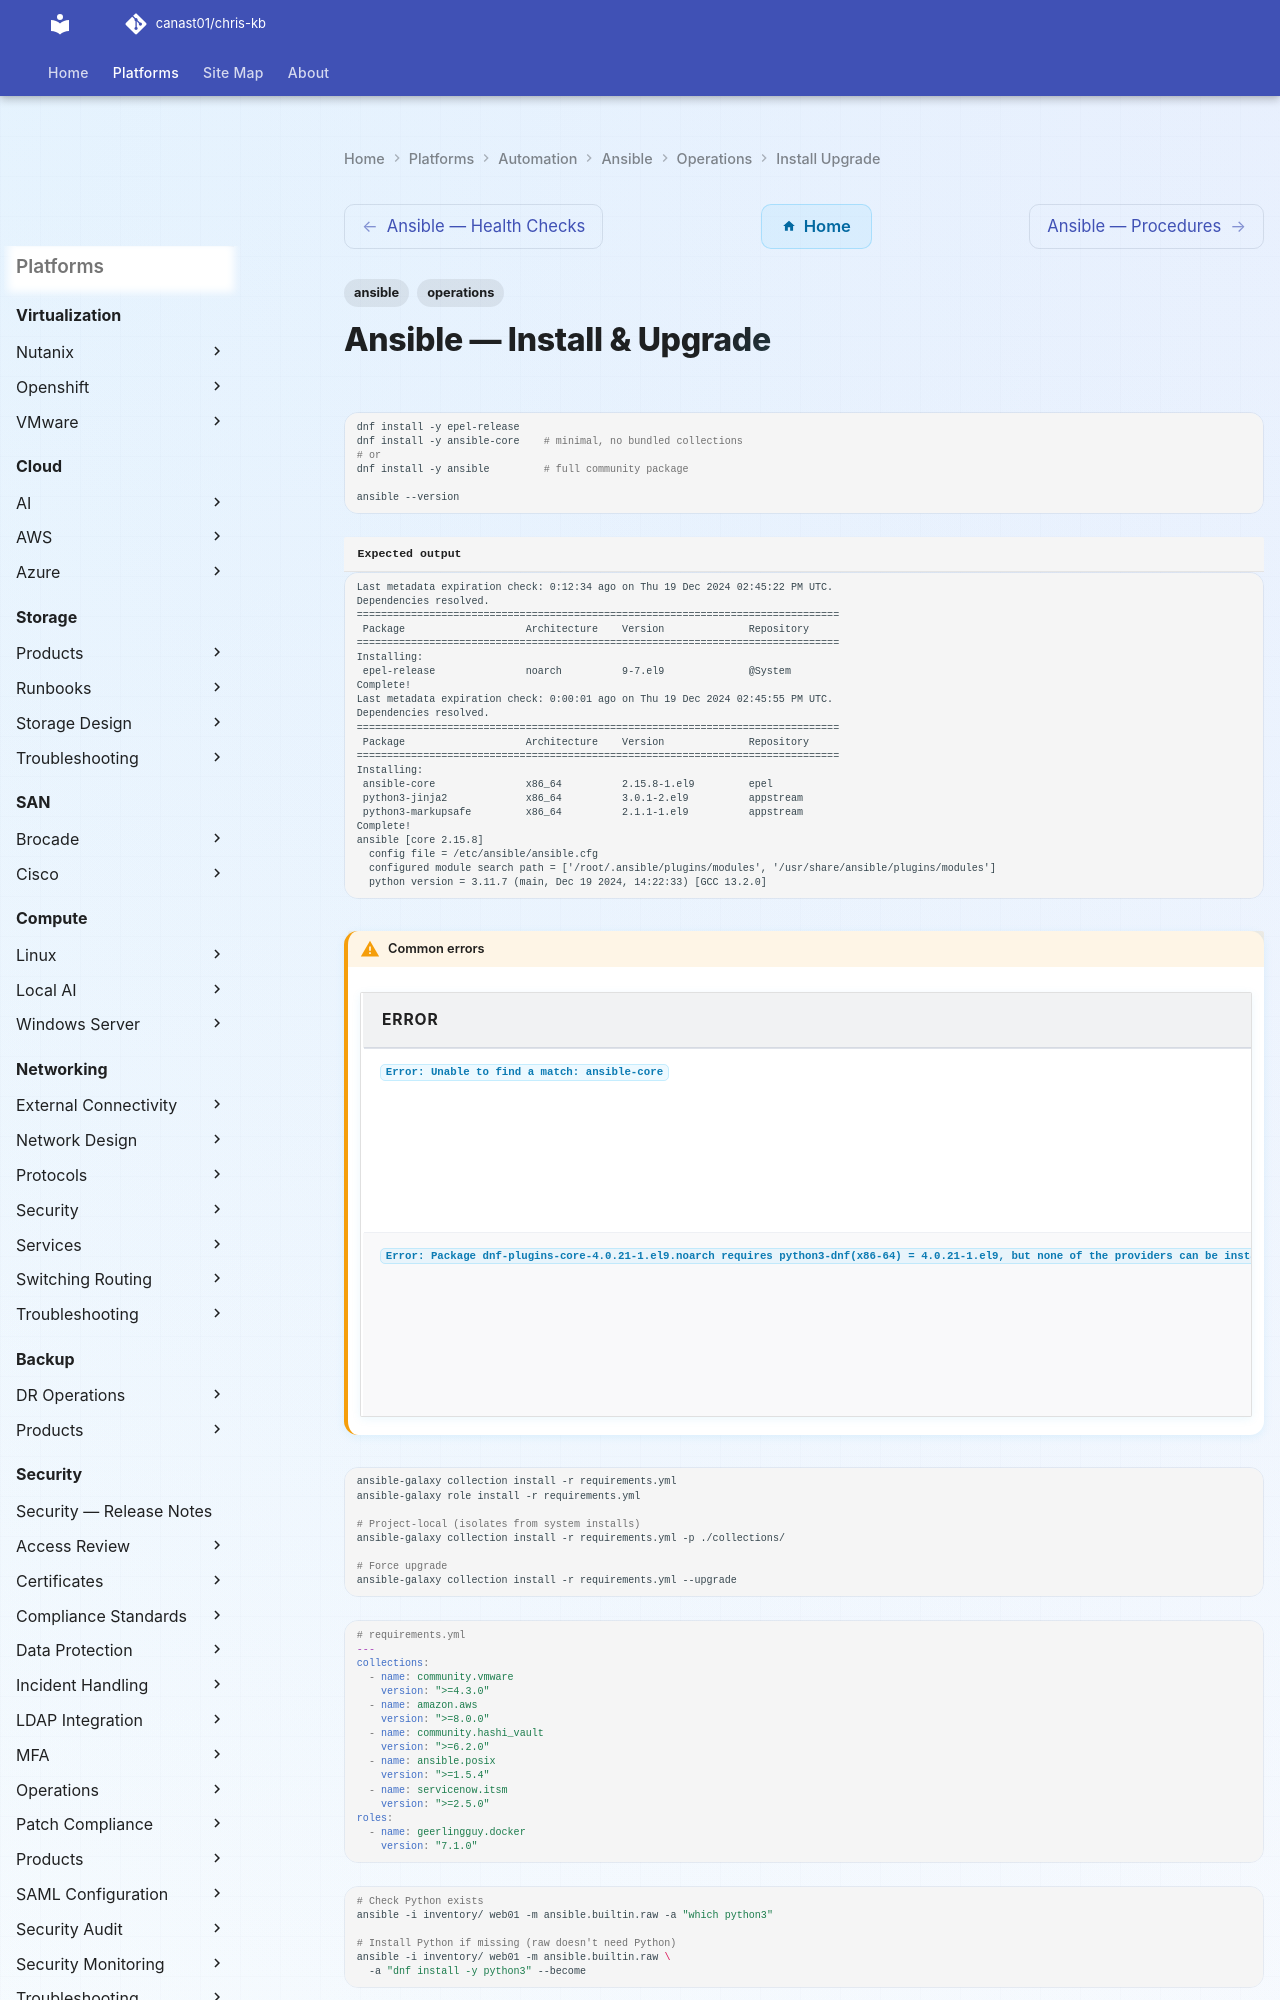

repository: canast01/chris-kb · page: automation/ansible/operations/install-upgrade/index.html · generator: mkdocs

---
tags:
  - ansible
  - operations
---
# Ansible — Install & Upgrade

```bash
dnf install -y epel-release
dnf install -y ansible-core    # minimal, no bundled collections
# or
dnf install -y ansible         # full community package

ansible --version
```


```text title="Expected output"
Last metadata expiration check: 0:12:34 ago on Thu 19 Dec 2024 02:45:22 PM UTC.
Dependencies resolved.
================================================================================
 Package                    Architecture    Version              Repository
================================================================================
Installing:
 epel-release               noarch          9-7.el9              @System
Complete!
Last metadata expiration check: 0:00:01 ago on Thu 19 Dec 2024 02:45:55 PM UTC.
Dependencies resolved.
================================================================================
 Package                    Architecture    Version              Repository
================================================================================
Installing:
 ansible-core               x86_64          2.15.8-1.el9         epel
 python3-jinja2             x86_64          3.0.1-2.el9          appstream
 python3-markupsafe         x86_64          2.1.1-1.el9          appstream
Complete!
ansible [core 2.15.8]
  config file = /etc/ansible/ansible.cfg
  configured module search path = ['/root/.ansible/plugins/modules', '/usr/share/ansible/plugins/modules']
  python version = 3.11.7 (main, Dec 19 2024, 14:22:33) [GCC 13.2.0]
```

!!! warning "Common errors"
    | Error | Fix |
    |---|---|
    | `Error: Unable to find a match: ansible-core` | Run `dnf install -y epel-release` first to enable the EPEL repository. |
    | `Error: Package dnf-plugins-core-4.0.21-1.el9.noarch requires python3-dnf(x86-64) = 4.0.21-1.el9, but none of the providers can be installed` | Run `dnf update -y` to resolve dependency conflicts before installing packages. |
```bash
ansible-galaxy collection install -r requirements.yml
ansible-galaxy role install -r requirements.yml

# Project-local (isolates from system installs)
ansible-galaxy collection install -r requirements.yml -p ./collections/

# Force upgrade
ansible-galaxy collection install -r requirements.yml --upgrade
```
```yaml
# requirements.yml
---
collections:
  - name: community.vmware
    version: ">=4.3.0"
  - name: amazon.aws
    version: ">=8.0.0"
  - name: community.hashi_vault
    version: ">=6.2.0"
  - name: ansible.posix
    version: ">=1.5.4"
  - name: servicenow.itsm
    version: ">=2.5.0"
roles:
  - name: geerlingguy.docker
    version: "7.1.0"
```
```bash
# Check Python exists
ansible -i inventory/ web01 -m ansible.builtin.raw -a "which python3"
